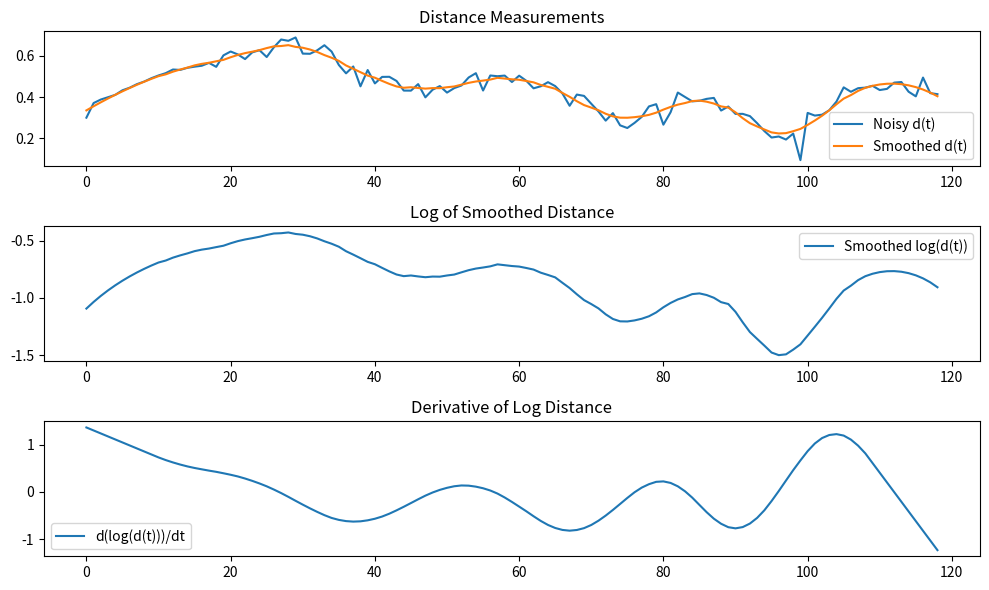

Here is the Python script that generated this plot:
import numpy as np
from scipy.signal import savgol_filter
import matplotlib.pyplot as plt

# Example data: simulate noisy distance measurements over time
t = [1717754654.6329522, 1717754654.7759376, 1717754654.8481295, 1717754654.921973, 1717754654.99537, 1717754655.0873785, 1717754655.1538665, 1717754655.2141197, 1717754655.336959, 1717754655.404368, 1717754655.489123, 1717754655.545196, 1717754655.612513, 1717754655.6422708, 1717754655.6758475, 1717754655.7222264, 1717754655.7864113, 1717754655.8489733, 1717754655.8807569, 1717754655.9252367, 1717754655.9672549, 1717754656.0682037, 1717754656.1444669, 1717754656.2654817, 1717754656.3964312, 1717754656.5014887, 1717754656.618634, 1717754656.684711, 1717754656.7883515, 1717754656.8384883, 1717754656.92292, 1717754656.9845743, 1717754657.086232, 1717754657.1414843, 1717754657.1870663, 1717754657.2590058, 1717754657.346678, 1717754657.4116778, 1717754657.4640753, 1717754657.5286717, 1717754657.589692, 1717754657.6709201, 1717754657.7157884, 1717754657.8127022, 1717754657.8425934, 1717754657.919804, 1717754657.9819021, 1717754658.0491862, 1717754658.084194, 1717754658.1530654, 1717754658.2544723, 1717754658.3345094, 1717754658.3839285, 1717754658.4303634, 1717754658.5115924, 1717754658.5776548, 1717754658.6850474, 1717754658.7900913, 1717754658.8205373, 1717754658.92178, 1717754658.9765837, 1717754659.0224326, 1717754659.055467, 1717754659.0854661, 1717754659.1318743, 1717754659.169023, 1717754659.2070642, 1717754659.2601783, 1717754659.2939038, 1717754659.3269234, 1717754659.38672, 1717754659.4700685, 1717754659.552383, 1717754659.6021569, 1717754659.6552892, 1717754659.7181337, 1717754659.744198, 1717754659.7755778, 1717754659.822067, 1717754659.8521183, 1717754659.8740582, 1717754659.9150462, 1717754659.9706464, 1717754660.0822687, 1717754660.1513407, 1717754660.1980438, 1717754660.2424743, 1717754660.2632008, 1717754660.292463, 1717754660.319875, 1717754660.4028566, 1717754660.4479036, 1717754660.5189373, 1717754660.5467868, 1717754660.5823553, 1717754660.6302998, 1717754660.674336, 1717754660.7207472, 1717754660.7508628, 1717754660.7935085, 1717754660.8226311, 1717754660.8529952, 1717754660.8971941, 1717754660.9229634, 1717754660.956485, 1717754660.9880855, 1717754661.0195282, 1717754661.0516815, 1717754661.0970104, 1717754661.1337438, 1717754661.1687655, 1717754661.196726, 1717754661.2465749, 1717754661.2731528, 1717754661.31147, 1717754661.3423915, 1717754661.371962, 1717754661.3981376, 1717754661.434159, 1717754661.4485946, 1717754661.5153568, 1717754661.543847, 1717754661.5711126, 1717754661.6034672, 1717754661.6300168, 1717754661.7435842, 1717754661.7980003, 1717754661.8309107, 1717754661.8523116, 1717754661.8795562, 1717754661.9084492, 1717754661.9455357]
d = [0.29985155629144794, 0.3228370071799435, 0.46244830098410433, 0.5130293466313645, 0.5639258646081249, 0.5973199505247466, 0.646443623621044, 0.6754508680743914, 0.6481501708948199, 0.720593070574689, 0.6944666606311343, 0.7491425074564899, 0.7237542198319966, 0.7473611546503904, 0.7432147227636916, 0.7204105091118569, 0.7090395376826084, 0.676889911735701, 0.7023881545602995, 0.6962997001339399, 0.7029477766700774, 0.6268482897786203, 0.6467988249918062, 0.5292209039480957, 0.5388703533154546, 0.49441898199628637, 0.42659263872550374, 0.43667710391839104, 0.3615993985629789, 0.3905260498381649, 0.3796051886605188, 0.36031478504075604, 0.3561676428906931, 0.37687056303392535, 0.3732227892315814, 0.35315664063366575, 0.33447236639474315, 0.3784016296711224, 0.39209630270772494, 0.4018233882688305, 0.39521091649175927, 0.3817705731977504, 0.4042608823561114, 0.36365234177176325, 0.42713927438405125, 0.40039177347760796, 0.3505299081540912, 0.35190835841526696, 0.38039283049242273, 0.31251014995736776, 0.3059223094692641, 0.2768924651983065, 0.2649237577319406, 0.2362014296156854, 0.24373397255911639, 0.19897765553345065, 0.13686785408173013, 0.1572040717231314, 0.21991753106292117, 0.1508471483526604, 0.19376197609635765, 0.21141608631300796, 0.20277947179892203, 0.20941915773608138, 0.195843438194286, 0.2248974020522379, 0.23704564516200916, 0.23525297667711415, 0.2646278983129154, 0.2472099195534268, 0.251581229611422, 0.23901160261727555, 0.17489183402879044, 0.2152390321875533, 0.15703601488626867, 0.17202655803692207, 0.1814297417373501, 0.16695051225486052, 0.13104015042264178, 0.13735496596306068, 0.12932980299744817, 0.08055223222537916, 0.09957476959737194, 0.0736252669899356, 0.14686078151392207, 0.17651711676062015, 0.18770324650011522, 0.21496714006661383, 0.21916567337003362, 0.2321161433183388, 0.24720869962611652, 0.2656705026104456, 0.25207971583751104, 0.2507663415738122, 0.24125308250992533, 0.2407030444873744, 0.2172442828070585, 0.23540324333697332, 0.19888267593392844, 0.20017854373156557, 0.19874965703304054, 0.15352353027119642, 0.1392698512830018, 0.11008092225595317, 0.09392771830864338, 0.08972929122766954, 0.08602862126600891, 0.08406608602934168, 0.08878728821293064, 0.11126184231590469, 0.11743555403736644, 0.14308433361985157, 0.16300115785513808, 0.20340932349634483, 0.22170255031488378, 0.2534624877431398, 0.2672450689769182, 0.2878979773378914, 0.29958427221346523, 0.31990511474425426, 0.29206313396325784, 0.3263330280224846, 0.3310570517161285, 0.32000258169977763, 0.31193527279735883, 0.19509304866917782, 0.1874694206844339, 0.19591784561693687, 0.19825932477758174, 0.17469000679705432, 0.15782636014487644, 0.14573138307265304]
d = np.array(d)


d = np.array([0.29979965210316123, 0.3708950580957982, 0.3880371464931696, 0.3992784545267562, 0.41073847927576407, 0.43298251138711014, 0.44547749415081134, 0.4627245888994939, 0.4751264172731385, 0.49156748465696604, 0.5049641305959378, 0.516298666504371, 0.533952120143403, 0.5319818568338746, 0.5422111161316099, 0.5477101957176578, 0.5523290981109055, 0.5662629884259822, 0.5469006375654466, 0.6027046872713919, 0.6214358931964861, 0.6071899427810019, 0.5846224805697522, 0.6173335382479896, 0.6277961785190966, 0.594646448044797, 0.642294125429725, 0.679838520872525, 0.6735053701785014, 0.6897212802593016, 0.611223585969054, 0.6103658257700559, 0.6272637660918281, 0.6520281433363453, 0.6210773644471448, 0.5560760104901885, 0.5153642744283495, 0.5486500931303173, 0.45225897060831627, 0.531434701970529, 0.46635583096681704, 0.49798658958848946, 0.49854976604110474, 0.47833241753404715, 0.431562819485311, 0.4312681021878298, 0.4630315897698892, 0.398682222658233, 0.4356651671701453, 0.4533556126089933, 0.42173048337592106, 0.44354116005566563, 0.456291161680541, 0.4951287133644205, 0.5161330003376727, 0.43181547602442755, 0.5048875138458004, 0.5013076374882732, 0.5044500689934586, 0.473204236898978, 0.5039799926114938, 0.47893678454082106, 0.4425791784145375, 0.45249703518307954, 0.4724147354727071, 0.4533959425655459, 0.4176673743693529, 0.35777117270145525, 0.41215268093524743, 0.4056660783042359, 0.3675407681718415, 0.33011210791644247, 0.28540157752916945, 0.3220714545684194, 0.2625522964562695, 0.24957866179524474, 0.2744839932569361, 0.30373009217847785, 0.35455956881200273, 0.3654960855360219, 0.2658115669117372, 0.32628579091096893, 0.4219914061126742, 0.40044759888602394, 0.37914064475486137, 0.38188457014397664, 0.39123491231386326, 0.3959469293611127, 0.3344888570690088, 0.35405150116713885, 0.3180414815853794, 0.3183865126347641, 0.3073731814043102, 0.27286498142574694, 0.23476370309997457, 0.2033141708086495, 0.20834310559065178, 0.19349435039587776, 0.22254370822884867, 0.09338084438432831, 0.32302145771838014, 0.3100358023217929, 0.31436727786143753, 0.33584807726981564, 0.37804792900462286, 0.44721083681793045, 0.4256635538931642, 0.4431952013034744, 0.44586528393966046, 0.45458242547212696, 0.43412978842732725, 0.4397628742955611, 0.47018589646966086, 0.47306901076831914, 0.4259754269675902, 0.40344717737073826, 0.4947936232151909, 0.41915346894285116, 0.4141445820551935])

# Parameters for Savitzky-Golay filter
window_length = 21  # choose an odd number, typically between 5 and 31
polyorder = 2  # polynomial order, typically between 2 and 5

res = [t[i + 1] - t[i] for i in range(len(t)-1)]
print(sum(res)/len(res))

# Apply Savitzky-Golay filter to smooth the distance measurements
d_smooth = savgol_filter(d, window_length, polyorder)

# Compute the logarithm of the smoothed distance
log_d_smooth = np.log(d_smooth)
print(np.log(d_smooth))
# Apply Savitzky-Golay filter to estimate the first derivative of log(distance)
d_log_d_dt = savgol_filter(log_d_smooth, window_length, polyorder, deriv=1, delta=t[-1]-t[-2])


#log_derivative = np.gradient(log_d_smooth, t)
#log_derivative = savgol_filter(log_derivative, window_length, polyorder)

# Get the estimate at the current time (last point)
current_time_index = -1
estimate_current_time = d_log_d_dt[current_time_index]

print(f"Estimate of d(log(d(t)))/dt at current time t = {t[current_time_index]}: {estimate_current_time}")


op = np.array([0.29979965210316123, 0.3708950580957982, 0.3880371464931696, 0.3992784545267562, 0.41073847927576407, 0.43298251138711014, 0.44547749415081134, 0.4627245888994939, 0.4751264172731385, 0.49156748465696604, 0.5049641305959378, 0.516298666504371, 0.533952120143403, 0.5319818568338746, 0.5422111161316099, 0.5477101957176578, 0.5523290981109055, 0.5662629884259822, 0.5469006375654466, 0.6027046872713919, 0.6214358931964861, 0.6071899427810019, 0.5846224805697522, 0.6173335382479896, 0.6277961785190966, 0.594646448044797, 0.642294125429725, 0.679838520872525, 0.6735053701785014, 0.6897212802593016, 0.611223585969054, 0.6103658257700559, 0.6272637660918281, 0.6520281433363453, 0.6210773644471448, 0.5560760104901885, 0.5153642744283495, 0.5486500931303173, 0.45225897060831627, 0.531434701970529, 0.46635583096681704, 0.49798658958848946, 0.49854976604110474, 0.47833241753404715, 0.431562819485311, 0.4312681021878298, 0.4630315897698892, 0.398682222658233, 0.4356651671701453, 0.4533556126089933, 0.42173048337592106, 0.44354116005566563, 0.456291161680541, 0.4951287133644205, 0.5161330003376727, 0.43181547602442755, 0.5048875138458004, 0.5013076374882732, 0.5044500689934586, 0.473204236898978, 0.5039799926114938, 0.47893678454082106, 0.4425791784145375, 0.45249703518307954, 0.4724147354727071, 0.4533959425655459, 0.4176673743693529, 0.35777117270145525, 0.41215268093524743, 0.4056660783042359, 0.3675407681718415, 0.33011210791644247, 0.28540157752916945, 0.3220714545684194, 0.2625522964562695, 0.24957866179524474, 0.2744839932569361, 0.30373009217847785, 0.35455956881200273, 0.3654960855360219, 0.2658115669117372, 0.32628579091096893, 0.4219914061126742, 0.40044759888602394, 0.37914064475486137, 0.38188457014397664, 0.39123491231386326, 0.3959469293611127, 0.3344888570690088, 0.35405150116713885, 0.3180414815853794, 0.3183865126347641, 0.3073731814043102, 0.27286498142574694, 0.23476370309997457, 0.2033141708086495, 0.20834310559065178, 0.19349435039587776, 0.22254370822884867, 0.09338084438432831, 0.32302145771838014, 0.3100358023217929, 0.31436727786143753, 0.33584807726981564, 0.37804792900462286, 0.44721083681793045, 0.4256635538931642, 0.4431952013034744, 0.44586528393966046, 0.45458242547212696, 0.43412978842732725, 0.4397628742955611, 0.47018589646966086, 0.47306901076831914, 0.4259754269675902, 0.40344717737073826, 0.4947936232151909, 0.41915346894285116, 0.4141445820551935])

plt.figure(figsize=(10, 6))

plt.subplot(3, 1, 1)
plt.plot(d, label='Noisy d(t)')
plt.plot(d_smooth, label='Smoothed d(t)')
plt.legend()
plt.title('Distance Measurements')

plt.subplot(3, 1, 2)
plt.plot(log_d_smooth, label='Smoothed log(d(t))')
plt.legend()
plt.title('Log of Smoothed Distance')

plt.subplot(3, 1, 3)
plt.plot(d_log_d_dt, label='d(log(d(t)))/dt')
#plt.plot(op, label='op')
plt.legend()
plt.title('Derivative of Log Distance')

plt.tight_layout()
plt.show()
